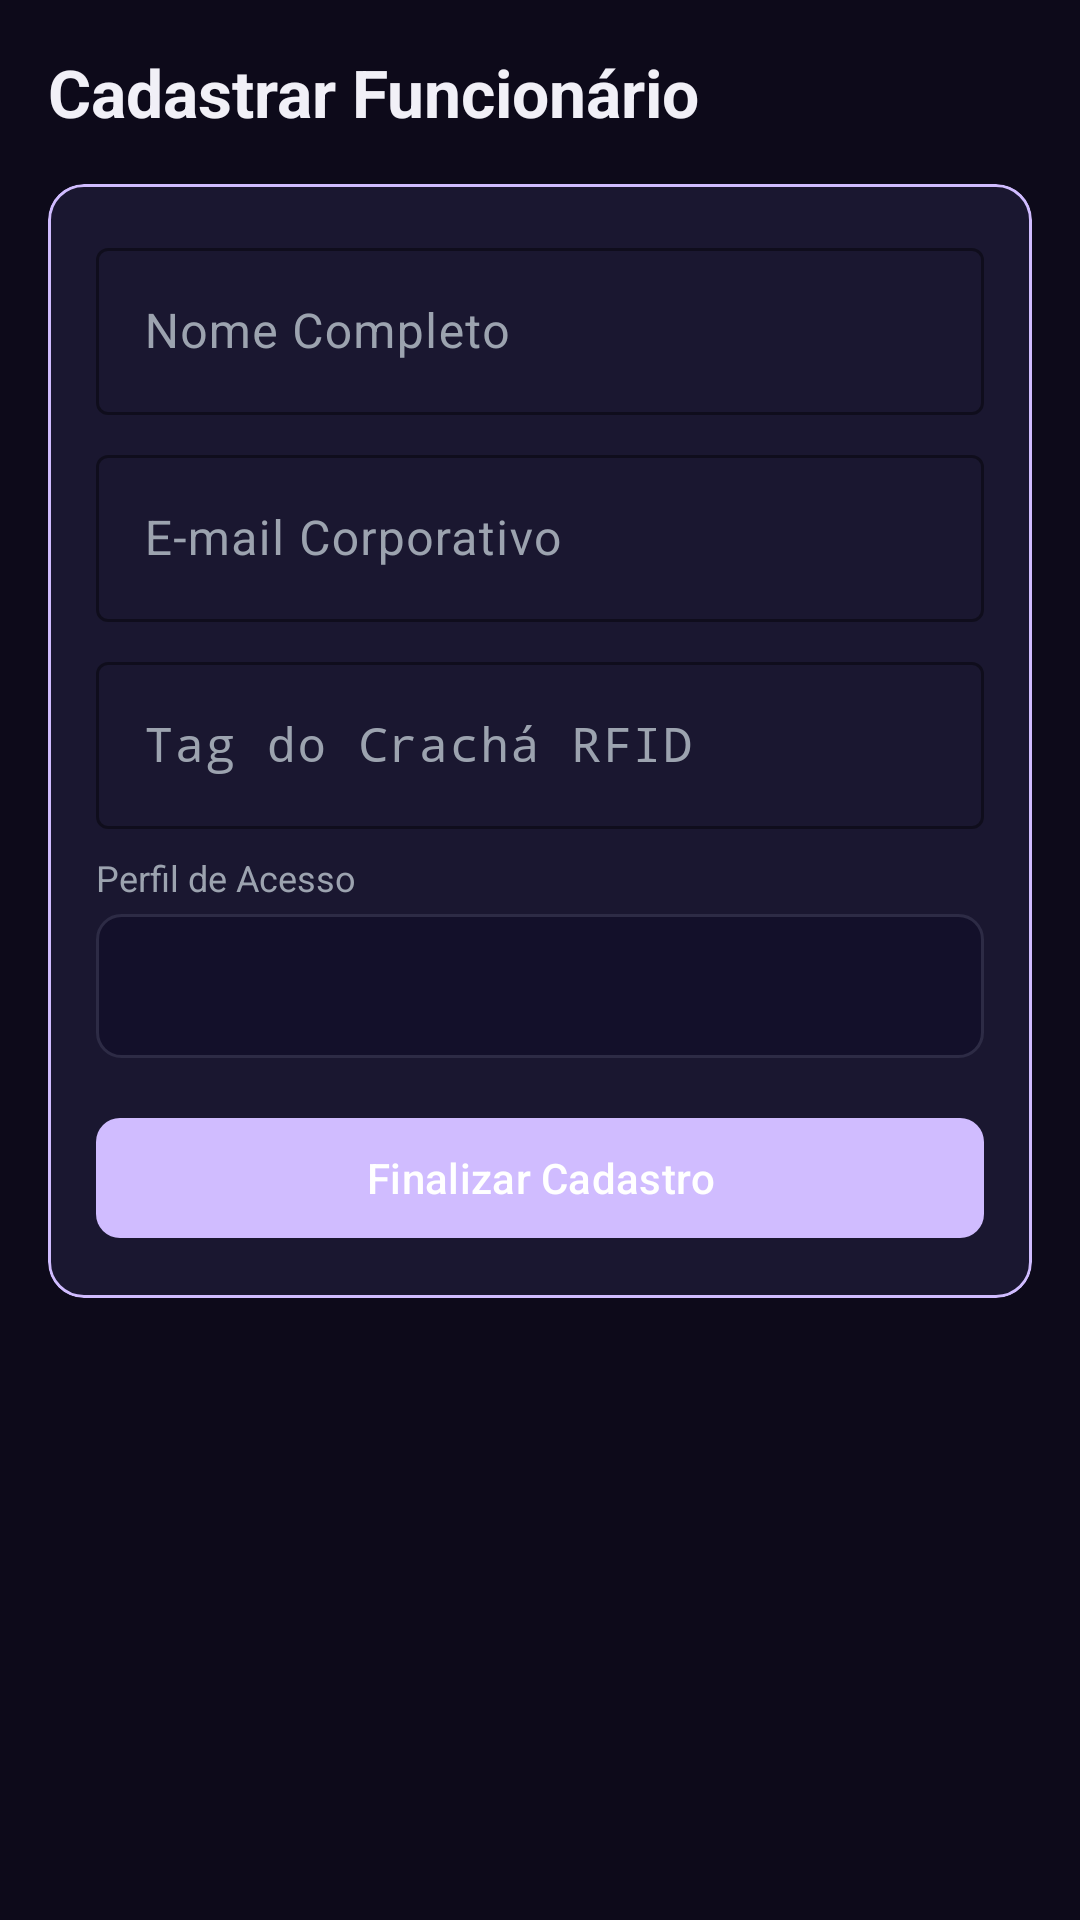

Here is an Android app screen rendered from its layout file. Give the layout XML and the strings, colors and styles it references.
<!-- AndroidManifest.xml: application theme Theme.SmartBench.Base -->
<!-- res/layout/fragment_supervisor_cadastro.xml -->
<?xml version="1.0" encoding="utf-8"?>
<ScrollView xmlns:android="http://schemas.android.com/apk/res/android"
    xmlns:app="http://schemas.android.com/apk/res-auto"
    android:layout_width="match_parent"
    android:layout_height="match_parent"
   
    android:clipToPadding="false"
    android:paddingBottom="80dp">

    <LinearLayout android:layout_width="match_parent" android:layout_height="wrap_content"
        android:orientation="vertical" android:padding="@dimen/margin_medium">

        <TextView android:layout_width="wrap_content" android:layout_height="wrap_content"
            android:text="Cadastrar Funcionário" android:textColor="@color/text_primary"
            android:textSize="@dimen/text_title" android:textStyle="bold"
            android:layout_marginBottom="@dimen/margin_medium" />

        <com.google.android.material.card.MaterialCardView android:layout_width="match_parent"
            android:layout_height="wrap_content"
            app:cardBackgroundColor="?attr/bgCard" app:cardCornerRadius="@dimen/card_corner_radius"
            app:strokeColor="?attr/colorPrimary" app:strokeWidth="1dp">

            <LinearLayout android:layout_width="match_parent" android:layout_height="wrap_content"
                android:orientation="vertical" android:padding="@dimen/margin_medium">

                <com.google.android.material.textfield.TextInputLayout android:id="@+id/tilNome"
                    style="@style/Widget.Material3.TextInputLayout.OutlinedBox"
                    android:layout_width="match_parent" android:layout_height="wrap_content"
                    android:layout_marginBottom="@dimen/margin_small" android:hint="Nome Completo"
                    app:boxStrokeColor="?attr/colorPrimary" app:hintTextColor="?attr/colorPrimary">
                    <com.google.android.material.textfield.TextInputEditText android:id="@+id/etNome"
                        android:layout_width="match_parent" android:layout_height="wrap_content"
                        android:inputType="textPersonName" android:textColor="@color/text_primary" />
                </com.google.android.material.textfield.TextInputLayout>

                <com.google.android.material.textfield.TextInputLayout android:id="@+id/tilEmail"
                    style="@style/Widget.Material3.TextInputLayout.OutlinedBox"
                    android:layout_width="match_parent" android:layout_height="wrap_content"
                    android:layout_marginBottom="@dimen/margin_small" android:hint="E-mail Corporativo"
                    app:boxStrokeColor="?attr/colorPrimary" app:hintTextColor="?attr/colorPrimary">
                    <com.google.android.material.textfield.TextInputEditText android:id="@+id/etEmail"
                        android:layout_width="match_parent" android:layout_height="wrap_content"
                        android:inputType="textEmailAddress" android:textColor="@color/text_primary" />
                </com.google.android.material.textfield.TextInputLayout>

                <com.google.android.material.textfield.TextInputLayout android:id="@+id/tilTag"
                    style="@style/Widget.Material3.TextInputLayout.OutlinedBox"
                    android:layout_width="match_parent" android:layout_height="wrap_content"
                    android:layout_marginBottom="@dimen/margin_small" android:hint="Tag do Crachá RFID"
                    app:boxStrokeColor="?attr/colorPrimary" app:hintTextColor="?attr/colorPrimary">
                    <com.google.android.material.textfield.TextInputEditText android:id="@+id/etTag"
                        android:layout_width="match_parent" android:layout_height="wrap_content"
                        android:inputType="textCapCharacters" android:fontFamily="monospace"
                        android:textColor="@color/text_primary" />
                </com.google.android.material.textfield.TextInputLayout>

                <TextView android:layout_width="wrap_content" android:layout_height="wrap_content"
                    android:text="Perfil de Acesso" android:textColor="@color/text_secondary"
                    android:textSize="@dimen/text_small" android:layout_marginBottom="4dp" />

                <Spinner android:id="@+id/spinnerPerfil" android:layout_width="match_parent"
                    android:layout_height="48dp" android:background="@drawable/bg_input"
                    android:paddingHorizontal="12dp" android:layout_marginBottom="@dimen/margin_medium" />

                <com.google.android.material.button.MaterialButton android:id="@+id/btnCadastrar"
                    android:layout_width="match_parent" android:layout_height="wrap_content"
                    android:text="Finalizar Cadastro" android:textColor="@color/white"
                    app:cornerRadius="@dimen/button_corner_radius" />
            </LinearLayout>
        </com.google.android.material.card.MaterialCardView>

        
        <LinearLayout android:id="@+id/layoutSenha" android:layout_width="match_parent"
            android:layout_height="wrap_content" android:orientation="vertical"
            android:layout_marginTop="@dimen/margin_medium" android:visibility="gone">

            <com.google.android.material.card.MaterialCardView android:layout_width="match_parent"
                android:layout_height="wrap_content"
                app:cardBackgroundColor="?attr/bgCard"
                app:cardCornerRadius="@dimen/card_corner_radius"
                app:strokeColor="?attr/colorPrimary"
                app:strokeWidth="1dp">
                <LinearLayout android:layout_width="match_parent" android:layout_height="wrap_content"
                    android:orientation="vertical" android:padding="@dimen/margin_medium">
                    <TextView android:layout_width="wrap_content" android:layout_height="wrap_content"
                        android:text="Cadastro realizado!" android:textColor="?attr/colorPrimary"
                        android:textStyle="bold" android:textSize="@dimen/text_medium" />
                    <TextView android:id="@+id/tvSenhaTemp" android:layout_width="wrap_content"
                        android:layout_height="wrap_content" android:textColor="@color/text_primary"
                        android:layout_marginTop="4dp" android:textSize="@dimen/text_body" />
                    <TextView android:layout_width="wrap_content" android:layout_height="wrap_content"
                        android:text="Informe ao funcionário e peça para trocar no primeiro acesso."
                        android:textColor="@color/text_secondary" android:textSize="@dimen/text_small"
                        android:layout_marginTop="4dp" />
                </LinearLayout>
            </com.google.android.material.card.MaterialCardView>
        </LinearLayout>

    </LinearLayout>
</ScrollView>
<!-- resources referenced by this layout -->
<resources>
  <color name="text_primary">#F1F0F7</color>
  <color name="text_secondary">#9CA3AF</color>
  <color name="white">#FFFFFF</color>
  <dimen name="button_corner_radius">8dp</dimen>
  <dimen name="card_corner_radius">12dp</dimen>
  <dimen name="margin_medium">16dp</dimen>
  <dimen name="margin_small">8dp</dimen>
  <dimen name="text_body">14sp</dimen>
  <dimen name="text_medium">16sp</dimen>
  <dimen name="text_small">12sp</dimen>
  <dimen name="text_title">22sp</dimen>
  <!-- drawable bg_input (drawable) -->
  <?xml version="1.0" encoding="utf-8"?>
  <shape xmlns:android="http://schemas.android.com/apk/res/android"
      android:shape="rectangle">
      <solid android:color="@color/bg_secondary" />
      <corners android:radius="8dp" />
      <stroke android:width="1dp" android:color="@color/border_default" />
  </shape>
  <style name="Theme.SmartBench.Base" parent="Theme.Material3.Dark.NoActionBar">
          <item name="android:windowBackground">@color/bg_primary</item>
          <item name="android:colorBackground">@color/bg_primary</item>
          <item name="colorSurface">@color/bg_card</item>
          <item name="colorOnSurface">@color/text_primary</item>
          <item name="colorSurfaceVariant">@color/bg_secondary</item>
          <item name="colorOnSurfaceVariant">@color/text_secondary</item>
          <item name="colorError">@color/error</item>
          <item name="android:statusBarColor">@color/bg_primary</item>
          <item name="android:navigationBarColor">@color/bg_secondary</item>
          
          <item name="bgPrimary">@color/bg_primary</item>
          <item name="bgSecondary">@color/bg_secondary</item>
          <item name="bgCard">@color/bg_card</item>
          <item name="bgCardHover">@color/bg_card_hover</item>
      </style>
  <color name="bg_secondary">#13102A</color>
  <color name="border_default">#2D2B45</color>
  <color name="bg_primary">#0D0A1A</color>
  <color name="bg_card">#1A1730</color>
  <color name="error">#EF4444</color>
  <color name="bg_card_hover">#221E3A</color>
</resources>
